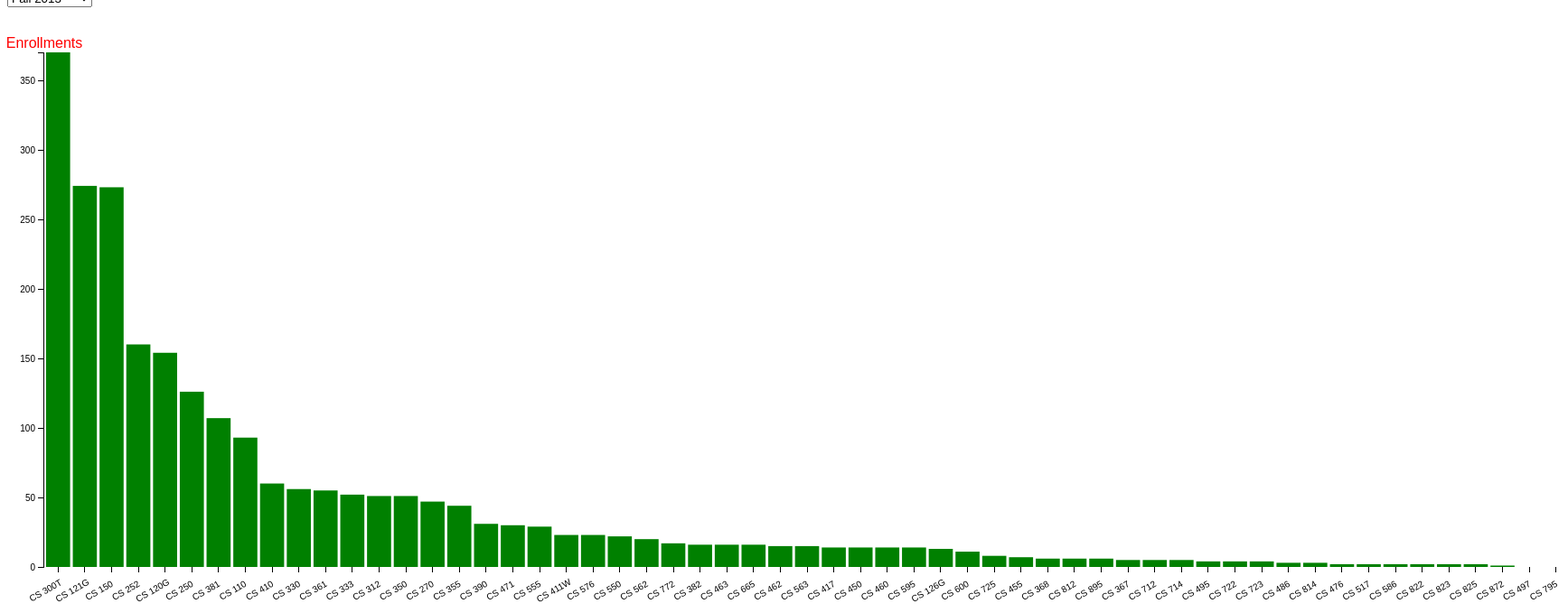
D3 v4 page, settled after 480 driven frames (8 s of simulated time); the page loaded 1 data file(s).


	function goto(){
	$("#mychart").empty();
	 //document.getElementById("graph").innerHTML='';
	 var selection = document.getElementById("bar").value;
	 if(selection == "Fall 2013"){Fall2013();}
	 else if(selection == "Spring 2014"){Spring2014();}
	 else if(selection == "Fall 2014"){Fall2014();}
	 else if(selection == "Spring 2015"){Spring2015();}
	 else if(selection == "Fall 2015"){Fall2015();}
	 else if(selection == "Spring 2016"){Spring2016();}
	 else if(selection == "Fall 2016"){Fall2016();}
	 else {Spring2017();}

	}


function Fall2013(){

// set the dimensions and margins of the graph
var margin = {top: 50, right: 20, bottom: 80, left: 40},
    width = 1750 - margin.left - margin.right,
    height = 700 - margin.top - margin.bottom;

// set the ranges
var x = d3.scaleBand()
          .range([0, width])
          .padding(0.1);
var y = d3.scaleLinear()
          .range([height, 0]);		  

          
// append the svg object to the #mychart of the page
// append a 'group' element to 'svg'
// moves the 'group' element to the top left margin
var svg = d3.select("#mychart").append("svg")
    .attr("width", width + margin.left + margin.right)
    .attr("height", height + margin.top + margin.bottom)
    .append("g")
    .attr("transform", "translate(" + margin.left + "," + margin.top + ")");
		  
var tooltip = d3.select("#mychart").append("div").attr("class", "toolTip");

// get the data
d3.json("data_1.json", function(error, data) {
   if (error) throw error;

data.sort(function(a, b) { return d3.ascending(a.Course_ID, b.Course_ID)});

var data = d3.nest() 
		<!-- .key(function(d) { return d.Semester_ID; }) -->
		.key(function(d) { return d.Course_ID; }) 
		.rollup(function(v) { return d3.sum(v, function(d) { return d.Enroll; }); }) 
		.entries(data);
		console.log(JSON.stringify(data)); 

  
  // format the data
data.forEach(function(d) {
		d.Semester_ID = d.Semester_ID;
		d.Course_ID = d.key;
		d.Enroll = d.value;
  });

  // Scale the range of the data in the domains
  x.domain(data.map(function(d) { return d.Course_ID; }));
  y.domain([0, d3.max(data, function(d) { return d.Enroll; })]);
  
  
  // append the rectangles for the bar chart
  svg.selectAll(".bar")
      .data(data)
      .enter().append("rect")
      .attr("class", "bar")
      .attr("x", function(d) { return x(d.Course_ID); })
      .attr("width", x.bandwidth())
      .attr("y", function(d) { return y(d.Enroll); })
      .attr("height", function(d) { return height - y(d.Enroll); })
	  .on("mousemove", function(d){
                  tooltip
                    .style("left", d3.event.pageX - 50 + "px")
                    .style("top", d3.event.pageY - 70 + "px")
                    .style("display", "inline-block")
                    .html((d.Course_ID) + "<br> Enrollments : "  + (d.Enroll));
              })
                  .on("mouseout", function(d){ tooltip.style("display", "none");});
				  
				  svg.append("text")
           .attr("text-anchor", "middle") 
       .attr("transform", "translate(1,-5)")  
            .text("Enrollments")
      .style("fill","red");
      svg.append("text")
      .attr("text-anchor", "left-side") 
       .attr("transform", "translate(800,680)")  
            .text("Courses")
      .style("fill","red");
	  
  // add the x Axis
  svg.append("g")
	  .attr("class", "x axis")
      .attr("transform", "translate(0," + height + ")")
	  .call(d3.axisBottom(x))
	  .selectAll('text')
	  .attr("dx", "-2.5em")
      .attr("dy", "1em")
	  <!-- .text("Courses") -->
	  .attr("transform", function (d) {
            return "rotate(-30)"; });
		
  // add the y Axis
  svg.append("g")
      .attr("class", "y axis")
      .call(d3.axisLeft(y))
	  .append("text")
      .attr("transform", "rotate(-90)")
      .attr("y", 6)
      .attr("dy", "0.71em")
      .attr("text-anchor", "end")
      .text("Enrollments");

	  d3.select("input").on("change", change);

  var sortTimeout = setTimeout(function() {
    d3.select("input").property("checked", true).each(change);
  }, 2000);

  function change() {
    clearTimeout(sortTimeout);

    // Copy-on-write since tweens are evaluated after a delay.
    var x0 = x.domain(data.sort(this.checked
        ? function(a, b) { return b.Enroll - a.Enroll; }
        : function(a, b) { return d3.ascending(a.Course_ID, b.Course_ID); })
        .map(function(d) { return d.Course_ID; }))
        .copy();

    svg.selectAll(".bar")
        .sort(function(a, b) { return x0(a.Course_ID) - x0(b.Course_ID); });

    var transition = svg.transition().duration(1000),
        delay = function(d, i) { return i * 50; };

    transition.selectAll(".bar")
        .delay(delay)
        .attr("x", function(d) { return x0(d.Course_ID); });

    transition.select(".x.axis")
        .call(d3.axisBottom(x))
      .selectAll("g")
        .delay(delay);
  }

});
}


function Spring2014(){
// set the dimensions and margins of the graph
var margin = {top: 50, right: 20, bottom: 80, left: 40},
    width = 1750 - margin.left - margin.right,
    height = 700 - margin.top - margin.bottom;

// set the ranges
var x = d3.scaleBand()
          .range([0, width])
          .padding(0.1);
var y = d3.scaleLinear()
          .range([height, 0]);		  

          
// append the svg object to the #mychart of the page
// append a 'group' element to 'svg'
// moves the 'group' element to the top left margin
var svg = d3.select("#mychart").append("svg")
    .attr("width", width + margin.left + margin.right)
    .attr("height", height + margin.top + margin.bottom)
    .append("g")
    .attr("transform", "translate(" + margin.left + "," + margin.top + ")");
		  
var tooltip = d3.select("#mychart").append("div").attr("class", "toolTip");

// get the data
d3.json("data_2.json", function(error, data) {
   if (error) throw error;

data.sort(function(a, b) { return d3.ascending(a.Course_ID, b.Course_ID)});

var data = d3.nest() 
		<!-- .key(function(d) { return d.Semester_ID; }) -->
		.key(function(d) { return d.Course_ID; }) 
		.rollup(function(v) { return d3.sum(v, function(d) { return d.Enroll; }); }) 
		.entries(data);
		console.log(JSON.stringify(data)); 

  
  // format the data
data.forEach(function(d) {
		d.Semester_ID = d.Semester_ID;
		d.Course_ID = d.key;
		d.Enroll = d.value;
  });

  // Scale the range of the data in the domains
  x.domain(data.map(function(d) { return d.Course_ID; }));
  y.domain([0, d3.max(data, function(d) { return d.Enroll; })]);
  
  
  // append the rectangles for the bar chart
  svg.selectAll(".bar")
      .data(data)
      .enter().append("rect")
      .attr("class", "bar")
      .attr("x", function(d) { return x(d.Course_ID); })
      .attr("width", x.bandwidth())
      .attr("y", function(d) { return y(d.Enroll); })
      .attr("height", function(d) { return height - y(d.Enroll); })
	  .on("mousemove", function(d){
                  tooltip
                    .style("left", d3.event.pageX - 50 + "px")
                    .style("top", d3.event.pageY - 70 + "px")
                    .style("display", "inline-block")
                    .html((d.Course_ID) + "<br> Enrollments : "  + (d.Enroll));
              })
                  .on("mouseout", function(d){ tooltip.style("display", "none");});
				  
				  svg.append("text")
           .attr("text-anchor", "middle") 
       .attr("transform", "translate(1,-5)")  
            .text("Enrollments")
      .style("fill","red");
      svg.append("text")
      .attr("text-anchor", "left-side") 
       .attr("transform", "translate(800,680)")  
            .text("Courses")
      .style("fill","red");
	  
  // add the x Axis
  svg.append("g")
	  .attr("class", "x axis")
      .attr("transform", "translate(0," + height + ")")
	  .call(d3.axisBottom(x))
	  .selectAll('text')
	  .attr("dx", "-2.5em")
      .attr("dy", "1em")
	  <!-- .text("Courses") -->
	  .attr("transform", function (d) {
            return "rotate(-30)"; });
		
  // add the y Axis
  svg.append("g")
      .attr("class", "y axis")
      .call(d3.axisLeft(y))
	  .append("text")
      .attr("transform", "rotate(-90)")
      .attr("y", 6)
      .attr("dy", "0.71em")
      .attr("text-anchor", "end")
      .text("Enrollments");

	  d3.select("input").on("change", change);

  var sortTimeout = setTimeout(function() {
    d3.select("input").property("checked", true).each(change);
  }, 2000);

  function change() {
    clearTimeout(sortTimeout);

    // Copy-on-write since tweens are evaluated after a delay.
    var x0 = x.domain(data.sort(this.checked
        ? function(a, b) { return b.Enroll - a.Enroll; }
        : function(a, b) { return d3.ascending(a.Course_ID, b.Course_ID); })
        .map(function(d) { return d.Course_ID; }))
        .copy();

    svg.selectAll(".bar")
        .sort(function(a, b) { return x0(a.Course_ID) - x0(b.Course_ID); });

    var transition = svg.transition().duration(1000),
        delay = function(d, i) { return i * 50; };

    transition.selectAll(".bar")
        .delay(delay)
        .attr("x", function(d) { return x0(d.Course_ID); });

    transition.select(".x.axis")
        .call(d3.axisBottom(x))
      .selectAll("g")
        .delay(delay);
  }

});
}


function Fall2014(){
// set the dimensions and margins of the graph
var margin = {top: 50, right: 20, bottom: 80, left: 40},
    width = 1750 - margin.left - margin.right,
    height = 700 - margin.top - margin.bottom;

// set the ranges
var x = d3.scaleBand()
          .range([0, width])
          .padding(0.1);
var y = d3.scaleLinear()
          .range([height, 0]);		  

          
// append the svg object to the #mychart of the page
// append a 'group' element to 'svg'
// moves the 'group' element to the top left margin
var svg = d3.select("#mychart").append("svg")
    .attr("width", width + margin.left + margin.right)
    .attr("height", height + margin.top + margin.bottom)
    .append("g")
    .attr("transform", "translate(" + margin.left + "," + margin.top + ")");
		  
var tooltip = d3.select("#mychart").append("div").attr("class", "toolTip");

// get the data
d3.json("data_3.json", function(error, data) {
   if (error) throw error;

data.sort(function(a, b) { return d3.ascending(a.Course_ID, b.Course_ID)});

var data = d3.nest() 
		<!-- .key(function(d) { return d.Semester_ID; }) -->
		.key(function(d) { return d.Course_ID; }) 
		.rollup(function(v) { return d3.sum(v, function(d) { return d.Enroll; }); }) 
		.entries(data);
		console.log(JSON.stringify(data)); 

  
  // format the data
data.forEach(function(d) {
		d.Semester_ID = d.Semester_ID;
		d.Course_ID = d.key;
		d.Enroll = d.value;
  });

  // Scale the range of the data in the domains
  x.domain(data.map(function(d) { return d.Course_ID; }));
  y.domain([0, d3.max(data, function(d) { return d.Enroll; })]);
  
  
  // append the rectangles for the bar chart
  svg.selectAll(".bar")
      .data(data)
      .enter().append("rect")
      .attr("class", "bar")
      .attr("x", function(d) { return x(d.Course_ID); })
      .attr("width", x.bandwidth())
      .attr("y", function(d) { return y(d.Enroll); })
      .attr("height", function(d) { return height - y(d.Enroll); })
	  .on("mousemove", function(d){
                  tooltip
                    .style("left", d3.event.pageX - 50 + "px")
                    .style("top", d3.event.pageY - 70 + "px")
                    .style("display", "inline-block")
                    .html((d.Course_ID) + "<br> Enrollments : "  + (d.Enroll));
              })
                  .on("mouseout", function(d){ tooltip.style("display", "none");});
				  
				  svg.append("text")
           .attr("text-anchor", "middle") 
       .attr("transform", "translate(1,-5)")  
            .text("Enrollments")
      .style("fill","red");
      svg.append("text")
      .attr("text-anchor", "left-side") 
       .attr("transform", "translate(800,680)")  
            .text("Courses")
      .style("fill","red");
	  
  // add the x Axis
  svg.append("g")
	  .attr("class", "x axis")
      .attr("transform", "translate(0," + height + ")")
	  .call(d3.axisBottom(x))
	  .selectAll('text')
	  .attr("dx", "-2.5em")
      .attr("dy", "1em")
	  <!-- .text("Courses") -->
	  .attr("transform", function (d) {
            return "rotate(-30)"; });
		
  // add the y Axis
  svg.append("g")
      .attr("class", "y axis")
      .call(d3.axisLeft(y))
	  .append("text")
      .attr("transform", "rotate(-90)")
      .attr("y", 6)
      .attr("dy", "0.71em")
      .attr("text-anchor", "end")
      .text("Enrollments");

	  d3.select("input").on("change", change);

  var sortTimeout = setTimeout(function() {
    d3.select("input").property("checked", true).each(change);
  }, 2000);

  function change() {
    clearTimeout(sortTimeout);

    // Copy-on-write since tweens are evaluated after a delay.
    var x0 = x.domain(data.sort(this.checked
        ? function(a, b) { return b.Enroll - a.Enroll; }
        : function(a, b) { return d3.ascending(a.Course_ID, b.Course_ID); })
        .map(function(d) { return d.Course_ID; }))
        .copy();

    svg.selectAll(".bar")
        .sort(function(a, b) { return x0(a.Course_ID) - x0(b.Course_ID); });

    var transition = svg.transition().duration(1000),
        delay = function(d, i) { return i * 50; };

    transition.selectAll(".bar")
        .delay(delay)
        .attr("x", function(d) { return x0(d.Course_ID); });

    transition.select(".x.axis")
        .call(d3.axisBottom(x))
      .selectAll("g")
        .delay(delay);
  }

});
}


function Spring2015(){
// set the dimensions and margins of the graph
var margin = {top: 50, right: 20, bottom: 80, left: 40},
    width = 1750 - margin.left - margin.right,
    height = 700 - margin.top - margin.bottom;

// set the ranges
var x = d3.scaleBand()
          .range([0, width])
          .padding(0.1);
var y = d3.scaleLinear()
          .range([height, 0]);		  

          
// append the svg object to the #mychart of the page
// append a 'group' element to 'svg'
// moves the 'group' element to the top left margin
var svg = d3.select("#mychart").append("svg")
    .attr("width", width + margin.left + margin.right)
    .attr("height", height + margin.top + margin.bottom)
    .append("g")
    .attr("transform", "translate(" + margin.left + "," + margin.top + ")");
		  
var tooltip = d3.select("#mychart").append("div").attr("class", "toolTip");

// get the data
d3.json("data_4.json", function(error, data) {
   if (error) throw error;

data.sort(function(a, b) { return d3.ascending(a.Course_ID, b.Course_ID)});

var data = d3.nest() 
		<!-- .key(function(d) { return d.Semester_ID; }) -->
		.key(function(d) { return d.Course_ID; }) 
		.rollup(function(v) { return d3.sum(v, function(d) { return d.Enroll; }); }) 
		.entries(data);
		console.log(JSON.stringify(data)); 

  
  // format the data
data.forEach(function(d) {
		d.Semester_ID = d.Semester_ID;
		d.Course_ID = d.key;
		d.Enroll = d.value;
  });

  // Scale the range of the data in the domains
  x.domain(data.map(function(d) { return d.Course_ID; }));
  y.domain([0, d3.max(data, function(d) { return d.Enroll; })]);
  
  
  // append the rectangles for the bar chart
  svg.selectAll(".bar")
      .data(data)
      .enter().append("rect")
      .attr("class", "bar")
      .attr("x", function(d) { return x(d.Course_ID); })
      .attr("width", x.bandwidth())
      .attr("y", function(d) { return y(d.Enroll); })
      .attr("height", function(d) { return height - y(d.Enroll); })
	  .on("mousemove", function(d){
                  tooltip
                    .style("left", d3.event.pageX - 50 + "px")
                    .style("top", d3.event.pageY - 70 + "px")
                    .style("display", "inline-block")
                    .html((d.Course_ID) + "<br> Enrollments : "  + (d.Enroll));
              })
                  .on("mouseout", function(d){ tooltip.style("display", "none");});
				  
				  svg.append("text")
           .attr("text-anchor", "middle") 
       .attr("transform", "translate(1,-5)")  
            .text("Enrollments")
      .style("fill","red");
      svg.append("text")
      .attr("text-anchor", "left-side") 
       .attr("transform", "translate(800,680)")  
            .text("Courses")
      .style("fill","red");
	  
  // add the x Axis
  svg.append("g")
	  .attr("class", "x axis")
      .attr("transform", "translate(0," + height + ")")
	  .call(d3.axisBottom(x))
	  .selectAll('text')
	  .attr("dx", "-2.5em")
      .attr("dy", "1em")
	  <!-- .text("Courses") -->
	  .attr("transform", function (d) {
            return "rotate(-30)"; });
		
  // add the y Axis
  svg.append("g")
      .attr("class", "y axis")
      .call(d3.axisLeft(y))
	  .append("text")
      .attr("transform", "rotate(-90)")
      .attr("y", 6)
      .attr("dy", "0.71em")
      .attr("text-anchor", "end")
      .text("Enrollments");

	  d3.select("input").on("change", change);

  var sortTimeout = setTimeout(function() {
    d3.select("input").property("checked", true).each(change);
  }, 2000);

  function change() {
    clearTimeout(sortTimeout);

    // Copy-on-write since tweens are evaluated after a delay.
    var x0 = x.domain(data.sort(this.checked
        ? function(a, b) { return b.Enroll - a.Enroll; }
        : function(a, b) { return d3.ascending(a.Course_ID, b.Course_ID); })
        .map(function(d) { return d.Course_ID; }))
        .copy();

    svg.selectAll(".bar")
        .sort(function(a, b) { return x0(a.Course_ID) - x0(b.Course_ID); });

    var transition = svg.transition().duration(1000),
        delay = function(d, i) { return i * 50; };

    transition.selectAll(".bar")
        .delay(delay)
        .attr("x", function(d) { return x0(d.Course_ID); });

    transition.select(".x.axis")
        .call(d3.axisBottom(x))
      .selectAll("g")
        .delay(delay);
  }

});
}


function Fall2015(){
// set the dimensions and margins of the graph
var margin = {top: 50, right: 20, bottom: 80, left: 40},
    width = 1750 - margin.left - margin.right,
    height = 700 - margin.top - margin.bottom;

// set the ranges
var x = d3.scaleBand()
          .range([0, width])
          .padding(0.1);
var y = d3.scaleLinear()
          .range([height, 0]);		  

          
// append the svg object to the #mychart of the page
// append a 'group' element to 'svg'
// moves the 'group' element to the top left margin
var svg = d3.select("#mychart").append("svg")
    .attr("width", width + margin.left + margin.right)
    .attr("height", height + margin.top + margin.bottom)
    .append("g")
    .attr("transform", "translate(" + margin.left + "," + margin.top + ")");
		  
var tooltip = d3.select("#mychart").append("div").attr("class", "toolTip");

// get the data
d3.json("data_5.json", function(error, data) {
   if (error) throw error;

data.sort(function(a, b) { return d3.ascending(a.Course_ID, b.Course_ID)});

var data = d3.nest() 
		<!-- .key(function(d) { return d.Semester_ID; }) -->
		.key(function(d) { return d.Course_ID; }) 
		.rollup(function(v) { return d3.sum(v, function(d) { return d.Enroll; }); }) 
		.entries(data);
		console.log(JSON.stringify(data)); 

  
  // format the data
data.forEach(function(d) {
		d.Semester_ID = d.Semester_ID;
		d.Course_ID = d.key;
		d.Enroll = d.value;
  });

  // Scale the range of the data in the domains
  x.domain(data.map(function(d) { return d.Course_ID; }));
  y.domain([0, d3.max(data, function(d) { return d.Enroll; })]);
  
  
  // append the rectangles for the bar chart
  svg.selectAll(".bar")
      .data(data)
      .enter().append("rect")
      .attr("class", "bar")
      .attr("x", function(d) { return x(d.Course_ID); })
      .attr("width", x.bandwidth())
      .attr("y", function(d) { return y(d.Enroll); })
      .attr("height", function(d) { return height - y(d.Enroll); })
	  .on("mousemove", function(d){
                  tooltip
                    .style("left", d3.event.pageX - 50 + "px")
                    .style("top", d3.event.pageY - 70 + "px")
                    .style("display", "inline-block")
                    .html((d.Course_ID) + "<br> Enrollments : "  + (d.Enroll));
              })
                  .on("mouseout", function(d){ tooltip.style("display", "none");});
				  
				  svg.append("text")
           .attr("text-anchor", "middle") 
       .attr("transform", "translate(1,-5)")  
            .text("Enrollments")
      .style("fill","red");
      svg.append("text")
      .attr("text-anchor", "left-side") 
       .attr("transform", "translate(800,680)")  
            .text("Courses")
      .style("fill","red");
	  
  // add the x Axis
  svg.append("g")
	  .attr("class", "x axis")
      .attr("transform", "translate(0," + height + ")")
	  .call(d3.axisBottom(x))
	  .selectAll('text')
	  .attr("dx", "-2.5em")
      .attr("dy", "1em")
	  <!-- .text("Courses") -->
	  .attr("transform", function (d) {
            return "rotate(-30)"; });
		
  // add the y Axis
  svg.append("g")
      .attr("class", "y axis")
      .call(d3.axisLeft(y))
	  .append("text")
      .attr("transform", "rotate(-90)")
      .attr("y", 6)
      .attr("dy", "0.71em")
      .attr("text-anchor", "end")
      .text("Enrollments");

	  d3.select("input").on("change", change);

  var sortTimeout = setTimeout(function() {
    d3.select("input").property("checked", true).each(change);
  }, 2000);

  function change() {
    clearTimeout(sortTimeout);

    // Copy-on-write since tweens are evaluated after a delay.
    var x0 = x.domain(data.sort(this.checked
        ? function(a, b) { return b.Enroll - a.Enroll; }
        : function(a, b) { return d3.ascending(a.Course_ID, b.Course_ID); })
        .map(function(d) { return d.Course_ID; }))
        .copy();

    svg.selectAll(".bar")
        .sort(function(a, b) { return x0(a.Course_ID) - x0(b.Course_ID); });

    var transition = svg.transition().duration(1000),
        delay = function(d, i) { return i * 50; };

    transition.selectAll(".bar")
        .delay(delay)
        .attr("x", function(d) { return x0(d.Course_ID); });

    transition.select(".x.axis")
        .call(d3.axisBottom(x))
      .selectAll("g")
        .delay(delay);
  }

});
}


function Spring2016(){
// set the dimensions and margins of the graph
var margin = {top: 50, right: 20, bottom: 80, left: 40},
    width = 1750 - margin.left - margin.right,
    height = 700 - margin.top - margin.bottom;

// set the ranges
var x = d3.scaleBand()
          .range([0, width])
          .padding(0.1);
var y = d3.scaleLinear()
          .range([height, 0]);		  

          
// append the svg object to the #mychart of the page
// append a 'group' element to 'svg'
// moves the 'group' element to the top left margin
var svg = d3.select("#mychart").append("svg")
    .attr("width", width + margin.left + margin.right)
    .attr("height", height + margin.top + margin.bottom)
    .append("g")
    .attr("transform", "translate(" + margin.left + "," + margin.top + ")");
		  
var tooltip = d3.select("#mychart").append("div").attr("class", "toolTip");

// get the data
d3.json("data_6.json", function(error, data) {
   if (error) throw error;

data.sort(function(a, b) { return d3.ascending(a.Course_ID, b.Course_ID)});

var data = d3.nest() 
		<!-- .key(function(d) { return d.Semester_ID; }) -->
		.key(function(d) { return d.Course_ID; }) 
		.rollup(function(v) { return d3.sum(v, function(d) { return d.Enroll; }); }) 
		.entries(data);
		console.log(JSON.stringify(data)); 

  
  // format the data
data.forEach(function(d) {
		d.Semester_ID = d.Semester_ID;
		d.Course_ID = d.key;
		d.Enroll = d.value;
  });

  // Scale the range of the data in the domains
  x.domain(data.map(function(d) { return d.Course_ID; }));
  y.domain([0, d3.max(data, function(d) { return d.Enroll; })]);
  
  
  // append the rectangles for the bar chart
  svg.selectAll(".bar")
      .data(data)
      .enter().append("rect")
      .attr("class", "bar")
      .attr("x", function(d) { return x(d.Course_ID); })
      .attr("width", x.bandwidth())
      .attr("y", function(d) { return y(d.Enroll); })
      .attr("height", function(d) { return height - y(d.Enroll); })
	  .on("mousemove", function(d){
                  tooltip
                    .style("left", d3.event.pageX - 50 + "px")
                    .style("top", d3.event.pageY - 70 + "px")
                    .style("display", "inline-block")
                    .html((d.Course_ID) + "<br> Enrollments : "  + (d.Enroll));
              })
                  .on("mouseout", function(d){ tooltip.style("display", "none");});
				  
				  svg.append("text")
           .attr("text-anchor", "middle") 
       .attr("transform", "translate(1,-5)")  
            .text("Enrollments")
      .style("fill","red");
      svg.append("text")
      .attr("text-anchor", "left-side") 
       .attr("transform", "translate(800,680)")  
            .text("Courses")
      .style("fill","red");
	  
  // add the x Axis
  svg.append("g")
	  .attr("class", "x axis")
      .attr("transform", "translate(0," + height + ")")
	  .call(d3.axisBottom(x))
	  .selectAll('text')
	  .attr("dx", "-2.5em")
      .attr("dy", "1em")
	  <!-- .text("Courses") -->
	  .attr("transform", function (d) {
            return "rotate(-30)"; });
		
  // add the y Axis
  svg.append("g")
      .attr("class", "y axis")
      .call(d3.axisLeft(y))
	  .append("text")
      .attr("transform", "rotate(-90)")
      .attr("y", 6)
      .attr("dy", "0.71em")
      .attr("text-anchor", "end")
      .text("Enrollments");

	  d3.select("input").on("change", change);

  var sortTimeout = setTimeout(function() {
    d3.select("input").property("checked", true).each(change);
  }, 2000);

  function change() {
    clearTimeout(sortTimeout);

    // Copy-on-write since tweens are evaluated after a delay.
    var x0 = x.domain(data.sort(this.checked
        ? function(a, b) { return b.Enroll - a.Enroll; }
        : function(a, b) { return d3.ascending(a.Course_ID, b.Course_ID); })
        .map(function(d) { return d.Course_ID; }))
        .copy();

    svg.selectAll(".bar")
        .sort(function(a, b) { return x0(a.Course_ID) - x0(b.Course_ID); });

    var transition = svg.transition().duration(1000),
        delay = function(d, i) { return i * 50; };

    transition.selectAll(".bar")
        .delay(delay)
        .attr("x", function(d) { return x0(d.Course_ID); });

    transition.select(".x.axis")
        .call(d3.axisBottom(x))
      .selectAll("g")
        .delay(delay);
  }

});
}


function Fall2016(){
// set the dimensions and margins of the graph
var margin = {top: 50, right: 20, bottom: 80, left: 40},
    width = 1750 - margin.left - margin.right,
    height = 700 - margin.top - margin.bottom;

// set the ranges
var x = d3.scaleBand()
          .range([0, width])
          .padding(0.1);
var y = d3.scaleLinear()
          .range([height, 0]);		  

          
// append the svg object to the #mychart of the page
// append a 'group' element to 'svg'
// moves the 'group' element to the top left margin
var svg = d3.select("#mychart").append("svg")
    .attr("width", width + margin.left + margin.right)
    .attr("height", height + margin.top + margin.bottom)
    .append("g")
    .attr("transform", "translate(" + margin.left + "," + margin.top + ")");
		  
var tooltip = d3.select("#mychart").append("div").attr("class", "toolTip");

// get the data
d3.json("data_7.json", function(error, data) {
   if (error) throw error;

data.sort(function(a, b) { return d3.ascending(a.Course_ID, b.Course_ID)});

var data = d3.nest() 
		<!-- .key(function(d) { return d.Semester_ID; }) -->
		.key(function(d) { return d.Course_ID; }) 
		.rollup(function(v) { return d3.sum(v, function(d) { return d.Enroll; }); }) 
		.entries(data);
		console.log(JSON.stringify(data)); 

  
  // format the data
data.forEach(function(d) {
		d.Semester_ID = d.Semester_ID;
		d.Course_ID = d.key;
		d.Enroll = d.value;
  });

  // Scale the range of the data in the domains
  x.domain(data.map(function(d) { return d.Course_ID; }));
  y.domain([0, d3.max(data, function(d) { return d.Enroll; })]);
  
  
  // append the rectangles for the bar chart
  svg.selectAll(".bar")
      .data(data)
      .enter().append("rect")
      .attr("class", "bar")
      .attr("x", function(d) { return x(d.Course_ID); })
      .attr("width", x.bandwidth())
      .attr("y", function(d) { return y(d.Enroll); })
      .attr("height", function(d) { return height - y(d.Enroll); })
	  .on("mousemove", function(d){
                  tooltip
                    .style("left", d3.event.pageX - 50 + "px")
                    .style("top", d3.event.pageY - 70 + "px")
                    .style("display", "inline-block")
                    .html((d.Course_ID) + "<br> Enrollments : "  + (d.Enroll));
              })
                  .on("mouseout", function(d){ tooltip.style("display", "none");});
				  
				  svg.append("text")
           .attr("text-anchor", "middle") 
       .attr("transform", "translate(1,-5)")  
            .text("Enrollments")
      .style("fill","red");
      svg.append("text")
      .attr("text-anchor", "left-side") 
       .attr("transform", "translate(800,680)")  
            .text("Courses")
      .style("fill","red");
	  
  // add the x Axis
  svg.append("g")
	  .attr("class", "x axis")
      .attr("transform", "translate(0," + height + ")")
	  .call(d3.axisBottom(x))
	  .selectAll('text')
	  .attr("dx", "-2.5em")
      .attr("dy", "1em")
	  <!-- .text("Courses") -->
	  .attr("transform", function (d) {
            return "rotate(-30)"; });
		
  // add the y Axis
  svg.append("g")
      .attr("class", "y axis")
      .call(d3.axisLeft(y))
	  .append("text")
      .attr("transform", "rotate(-90)")
      .attr("y", 6)
      .attr("dy", "0.71em")
      .attr("text-anchor", "end")
      .text("Enrollments");

	  d3.select("input").on("change", change);

  var sortTimeout = setTimeout(function() {
    d3.select("input").property("checked", true).each(change);
  }, 2000);

  function change() {
    clearTimeout(sortTimeout);

    // Copy-on-write since tweens are evaluated after a delay.
    var x0 = x.domain(data.sort(this.checked
        ? function(a, b) { return b.Enroll - a.Enroll; }
        : function(a, b) { return d3.ascending(a.Course_ID, b.Course_ID); })
        .map(function(d) { return d.Course_ID; }))
        .copy();

    svg.selectAll(".bar")
        .sort(function(a, b) { return x0(a.Course_ID) - x0(b.Course_ID); });

    var transition = svg.transition().duration(1000),
        delay = function(d, i) { return i * 50; };

    transition.selectAll(".bar")
        .delay(delay)
        .attr("x", function(d) { return x0(d.Course_ID); });

    transition.select(".x.axis")
        .call(d3.axisBottom(x))
      .selectAll("g")
        .delay(delay);
  }

});
}


function Spring2017(){
// set the dimensions and margins of the graph
var margin = {top: 50, right: 20, bottom: 80, left: 40},
    width = 1750 - margin.left - margin.right,
    height = 700 - margin.top - margin.bottom;

// set the ranges
var x = d3.scaleBand()
          .range([0, width])
          .padding(0.1);
var y = d3.scaleLinear()
          .range([height, 0]);		  

          
// append the svg object to the #mychart of the page
// append a 'group' element to 'svg'
// moves the 'group' element to the top left margin
var svg = d3.select("#mychart").append("svg")
    .attr("width", width + margin.left + margin.right)
    .attr("height", height + margin.top + margin.bottom)
    .append("g")
    .attr("transform", "translate(" + margin.left + "," + margin.top + ")");
		  
var tooltip = d3.select("#mychart").append("div").attr("class", "toolTip");

// get the data
d3.json("data_8.json", function(error, data) {
   if (error) throw error;

data.sort(function(a, b) { return d3.ascending(a.Course_ID, b.Course_ID)});

var data = d3.nest() 
		<!-- .key(function(d) { return d.Semester_ID; }) -->
		.key(function(d) { return d.Course_ID; }) 
		.rollup(function(v) { return d3.sum(v, function(d) { return d.Enroll; }); }) 
		.entries(data);
		console.log(JSON.stringify(data)); 

  
  // format the data
data.forEach(function(d) {
		d.Semester_ID = d.Semester_ID;
		d.Course_ID = d.key;
		d.Enroll = d.value;
  });

  // Scale the range of the data in the domains
  x.domain(data.map(function(d) { return d.Course_ID; }));
  y.domain([0, d3.max(data, function(d) { return d.Enroll; })]);
  
  
  // append the rectangles for the bar chart
  svg.selectAll(".bar")
      .data(data)
      .enter().append("rect")
      .attr("class", "bar")
      .attr("x", function(d) { return x(d.Course_ID); })
      .attr("width", x.bandwidth())
      .attr("y", function(d) { return y(d.Enroll); })
      .attr("height", function(d) { return height - y(d.Enroll); })
	  .on("mousemove", function(d){
                  tooltip
                    .style("left", d3.event.pageX - 50 + "px")
                    .style("top", d3.event.pageY - 70 + "px")
                    .style("display", "inline-block")
                    .html((d.Course_ID) + "<br> Enrollments : "  + (d.Enroll));
              })
                  .on("mouseout", function(d){ tooltip.style("display", "none");});
				  
				  svg.append("text")
           .attr("text-anchor", "middle") 
       .attr("transform", "translate(1,-5)")  
            .text("Enrollments")
      .style("fill","red");
      svg.append("text")
      .attr("text-anchor", "left-side") 
       .attr("transform", "translate(800,680)")  
            .text("Courses")
      .style("fill","red");
	  
  // add the x Axis
  svg.append("g")
	  .attr("class", "x axis")
      .attr("transform", "translate(0," + height + ")")
	  .call(d3.axisBottom(x))
	  .selectAll('text')
	  .attr("dx", "-2.5em")
      .attr("dy", "1em")
	  <!-- .text("Courses") -->
	  .attr("transform", function (d) {
            return "rotate(-30)"; });
		
  // add the y Axis
  svg.append("g")
      .attr("class", "y axis")
      .call(d3.axisLeft(y))
	  .append("text")
      .attr("transform", "rotate(-90)")
      .attr("y", 6)
      .attr("dy", "0.71em")
      .attr("text-anchor", "end")
      .text("Enrollments");

	  d3.select("input").on("change", change);

  var sortTimeout = setTimeout(function() {
    d3.select("input").property("checked", true).each(change);
  }, 2000);

  function change() {
    clearTimeout(sortTimeout);

    // Copy-on-write since tweens are evaluated after a delay.
    var x0 = x.domain(data.sort(this.checked
        ? function(a, b) { return b.Enroll - a.Enroll; }
        : function(a, b) { return d3.ascending(a.Course_ID, b.Course_ID); })
        .map(function(d) { return d.Course_ID; }))
        .copy();

    svg.selectAll(".bar")
        .sort(function(a, b) { return x0(a.Course_ID) - x0(b.Course_ID); });

    var transition = svg.transition().duration(1000),
        delay = function(d, i) { return i * 50; };

    transition.selectAll(".bar")
        .delay(delay)
        .attr("x", function(d) { return x0(d.Course_ID); });

    transition.select(".x.axis")
        .call(d3.axisBottom(x))
      .selectAll("g")
        .delay(delay);
  }

});
}


### data: data_1.json
[
 {
  "Enroll": 93,
  "Seats": 7,
  "CRN": 11566,
  "Semester_ID": "Fall 2013",
  "Course_ID": "CS 110",
  "Title": "CS 101; Introduction to the Computer Sci…",
  "Times": "1200-1250",
  "Days": "M",
  "Site": "KAUF  0224",
  "Instr": "BRUNELLE, J"
 },
 {
  "Enroll": 69,
  "Seats": 1,
  "CRN": 16715,
  "Semester_ID": "Fall 2013",
  "Course_ID": "CS 120G",
  "Title": "Introduction to Information Literacy and…",
  "Times": "1500-1615",
  "Days": "MW",
  "Site": "MGB 0101",
  "Instr": "GUPTA, R"
 },
 {
  "Enroll": 67,
  "Seats": 3,
  "CRN": 13794,
  "Semester_ID": "Fall 2013",
  "Course_ID": "CS 120G",
  "Title": "Introduction to Information Literacy and…",
  "Times": "1500-1615",
  "Days": "TR",
  "Site": "MGB 0101",
  "Instr": "GUPTA, R"
 },
 {
  "Enroll": 18,
  "Seats": 4,
  "CRN": 16717,
  "Semester_ID": "Fall 2013",
  "Course_ID": "CS 120G",
  "Title": "Introduction to Information Literacy and…",
  "Times": "1620-1735",
  "Days": "TR",
  "Site": "ECSB 3104",
  "Instr": "GUPTA, A"
 },
 {
  "Enroll": 71,
  "Seats": 0,
  "CRN": 14808,
  "Semester_ID": "Fall 2013",
  "Course_ID": "CS 121G",
  "Title": "Introduction to Information Literacy and…",
  "Times": "1500-1615",
  "Days": "TR",
  "Site": "CONST  1005",
  "Instr": "MORRIS, J"
 },
 {
  "Enroll": 67,
  "Seats": 3,
  "CRN": 14407,
  "Semester_ID": "Fall 2013",
  "Course_ID": "CS 121G",
  "Title": "Introduction to Information Literacy and…",
  "Times": "1620-1735",
  "Days": "TR",
  "Site": "KAUF  0224",
  "Instr": "GUPTA, R"
 },
 {
  "Enroll": 68,
  "Seats": 2,
  "CRN": 13801,
  "Semester_ID": "Fall 2013",
  "Course_ID": "CS 121G",
  "Title": "Introduction to Information Literacy and…",
  "Times": "1745-1900",
  "Days": "MW",
  "Site": "DIEHN 0107",
  "Instr": "SYMPSON, W"
 },
 {
  "Enroll": 68,
  "Seats": 2,
  "CRN": 15966,
  "Semester_ID": "Fall 2013",
  "Course_ID": "CS 121G",
  "Title": "Introduction to Information Literacy and…",
  "Times": "1910-2150",
  "Days": "M",
  "Site": "OCNPS  0200",
  "Instr": "SYMPSON, W"
 },
 "... 130 more items"
]